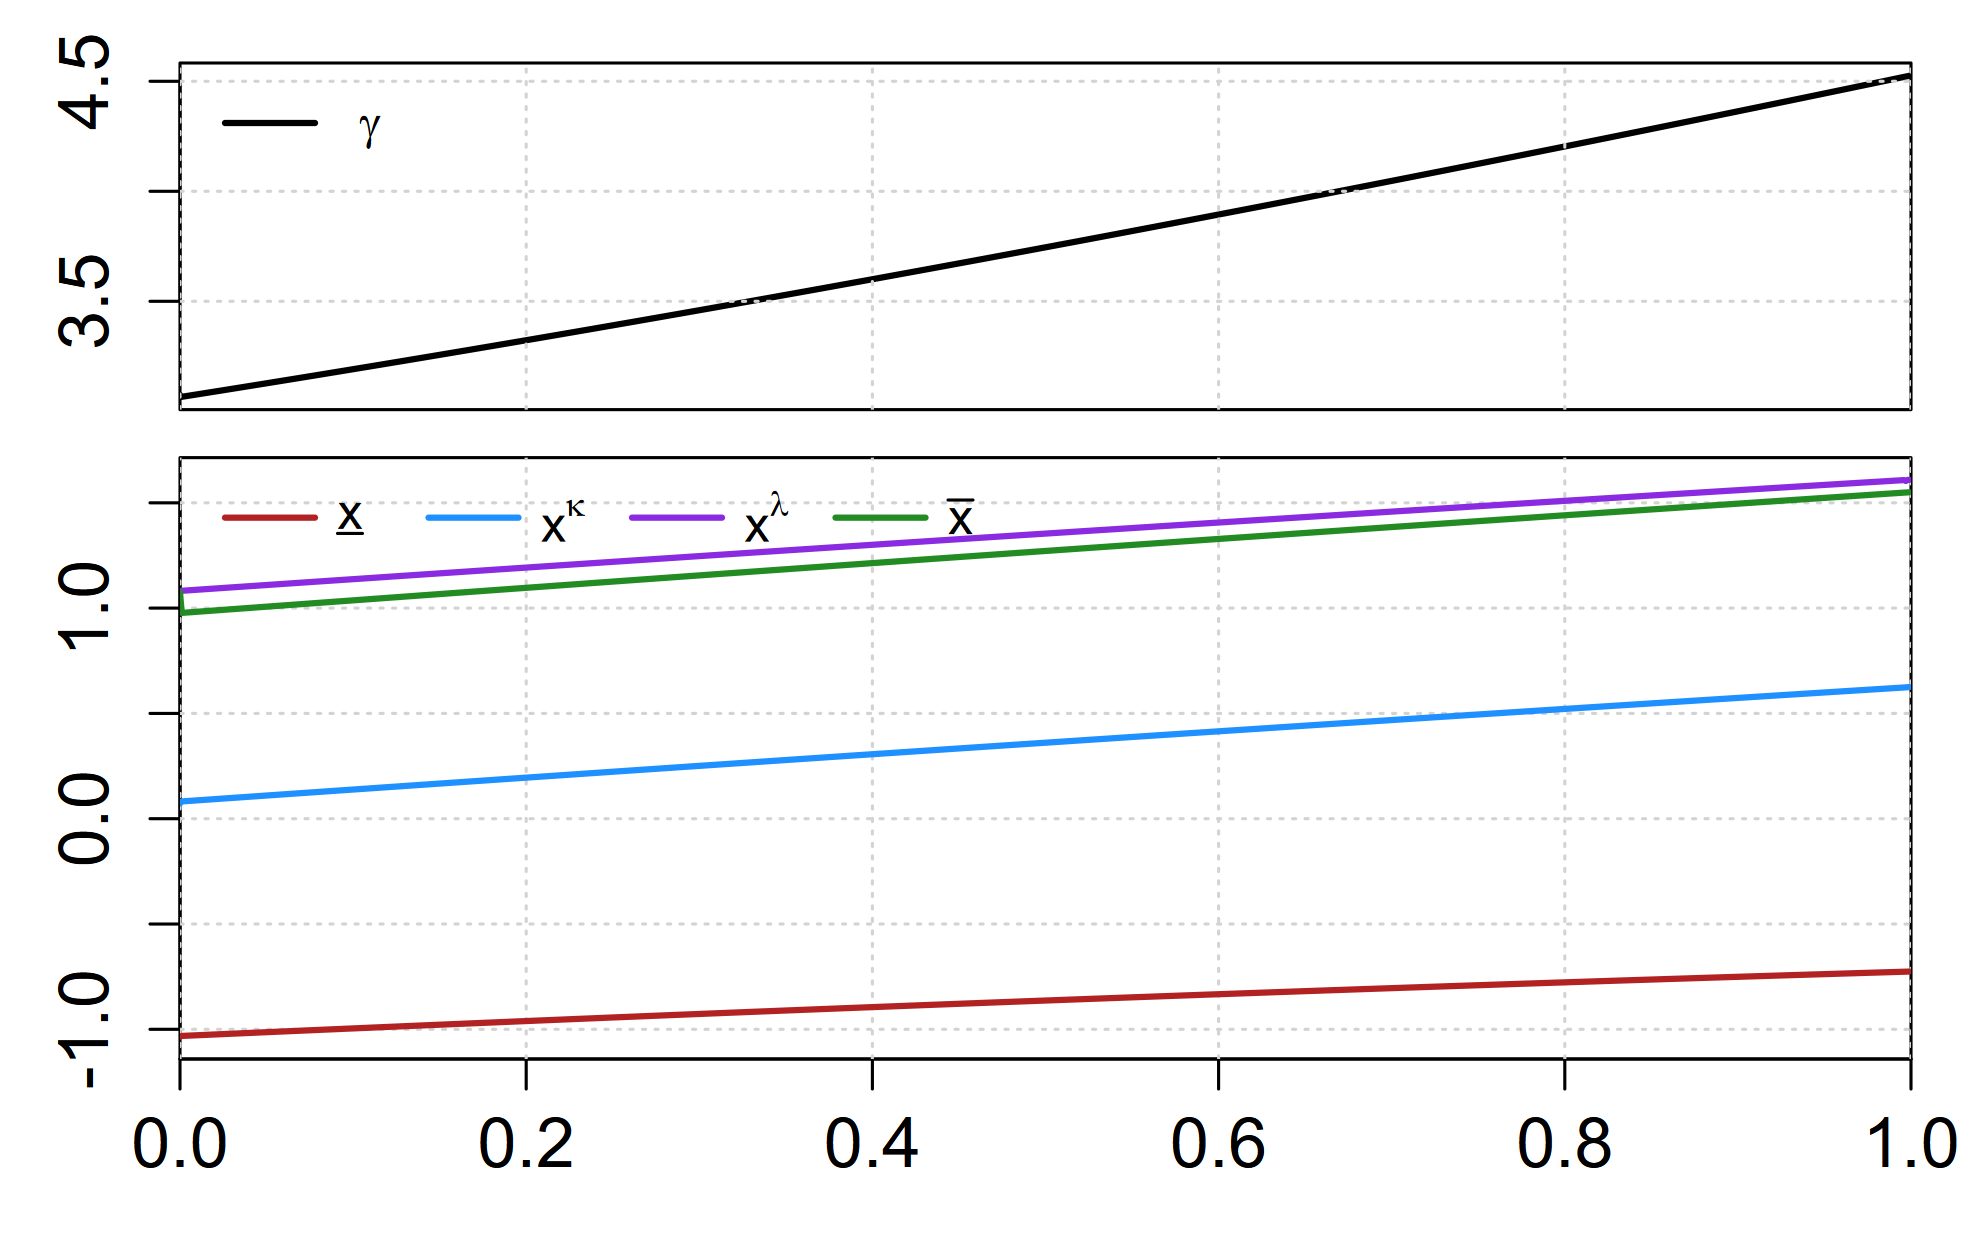

The file beside this chart, header and first rows:
sweep_param, sweep_value, xL, xk, xl, xU, gamma, converged, error_msg
eps, 0, -1.035, 0.07265, 1.071, 1.075, 3.074, TRUE, NA
eps, 0.001, -1.031, 0.08204, 1.082, 0.9773, 3.066, TRUE, NA
eps, 0.002, -1.031, 0.08261, 1.083, 0.9779, 3.067, TRUE, NA
eps, 0.003, -1.031, 0.08319, 1.083, 0.9785, 3.068, TRUE, NA
eps, 0.004, -1.03, 0.08376, 1.084, 0.9791, 3.07, TRUE, NA
eps, 0.005, -1.03, 0.08433, 1.085, 0.9797, 3.071, TRUE, NA
eps, 0.006, -1.03, 0.08491, 1.085, 0.9803, 3.072, TRUE, NA
eps, 0.007, -1.029, 0.08548, 1.086, 0.9809, 3.073, TRUE, NA
eps, 0.008, -1.029, 0.08605, 1.086, 0.9815, 3.075, TRUE, NA
eps, 0.009, -1.029, 0.08663, 1.087, 0.9821, 3.076, TRUE, NA
eps, 0.01, -1.028, 0.0872, 1.087, 0.9827, 3.077, TRUE, NA
eps, 0.011, -1.028, 0.08777, 1.088, 0.9834, 3.078, TRUE, NA
eps, 0.012, -1.027, 0.08835, 1.088, 0.984, 3.08, TRUE, NA
eps, 0.013, -1.027, 0.08892, 1.089, 0.9846, 3.081, TRUE, NA
eps, 0.014, -1.027, 0.08949, 1.09, 0.9852, 3.082, TRUE, NA
eps, 0.015, -1.026, 0.09006, 1.09, 0.9858, 3.083, TRUE, NA
eps, 0.016, -1.026, 0.09064, 1.091, 0.9864, 3.085, TRUE, NA
eps, 0.017, -1.026, 0.09121, 1.091, 0.987, 3.086, TRUE, NA
eps, 0.018, -1.025, 0.09178, 1.092, 0.9876, 3.087, TRUE, NA
eps, 0.019, -1.025, 0.09236, 1.092, 0.9882, 3.088, TRUE, NA
eps, 0.02, -1.025, 0.09293, 1.093, 0.9888, 3.09, TRUE, NA
eps, 0.021, -1.024, 0.0935, 1.094, 0.9894, 3.091, TRUE, NA
eps, 0.022, -1.024, 0.09407, 1.094, 0.99, 3.092, TRUE, NA
eps, 0.023, -1.023, 0.09465, 1.095, 0.9906, 3.093, TRUE, NA
eps, 0.024, -1.023, 0.09522, 1.095, 0.9912, 3.095, TRUE, NA
eps, 0.025, -1.023, 0.09579, 1.096, 0.9918, 3.096, TRUE, NA
eps, 0.026, -1.022, 0.09636, 1.096, 0.9924, 3.097, TRUE, NA
eps, 0.027, -1.022, 0.09693, 1.097, 0.993, 3.098, TRUE, NA
eps, 0.028, -1.022, 0.09751, 1.097, 0.9936, 3.1, TRUE, NA
eps, 0.029, -1.021, 0.09808, 1.098, 0.9942, 3.101, TRUE, NA
eps, 0.03, -1.021, 0.09865, 1.099, 0.9948, 3.102, TRUE, NA
eps, 0.031, -1.021, 0.09922, 1.099, 0.9954, 3.103, TRUE, NA
eps, 0.032, -1.02, 0.09979, 1.1, 0.996, 3.105, TRUE, NA
eps, 0.033, -1.02, 0.1004, 1.1, 0.9966, 3.106, TRUE, NA
eps, 0.034, -1.019, 0.1009, 1.101, 0.9972, 3.107, TRUE, NA
eps, 0.035, -1.019, 0.1015, 1.101, 0.9978, 3.109, TRUE, NA
eps, 0.036, -1.019, 0.1021, 1.102, 0.9984, 3.11, TRUE, NA
eps, 0.037, -1.018, 0.1027, 1.102, 0.999, 3.111, TRUE, NA
eps, 0.038, -1.018, 0.1032, 1.103, 0.9996, 3.112, TRUE, NA
eps, 0.039, -1.018, 0.1038, 1.104, 1, 3.114, TRUE, NA
eps, 0.04, -1.017, 0.1044, 1.104, 1.001, 3.115, TRUE, NA
eps, 0.041, -1.017, 0.1049, 1.105, 1.001, 3.116, TRUE, NA
eps, 0.042, -1.017, 0.1055, 1.105, 1.002, 3.117, TRUE, NA
eps, 0.043, -1.016, 0.1061, 1.106, 1.003, 3.119, TRUE, NA
eps, 0.044, -1.016, 0.1067, 1.106, 1.003, 3.12, TRUE, NA
eps, 0.045, -1.015, 0.1072, 1.107, 1.004, 3.121, TRUE, NA
eps, 0.046, -1.015, 0.1078, 1.107, 1.004, 3.122, TRUE, NA
eps, 0.047, -1.015, 0.1084, 1.108, 1.005, 3.124, TRUE, NA
eps, 0.048, -1.014, 0.1089, 1.109, 1.006, 3.125, TRUE, NA
eps, 0.049, -1.014, 0.1095, 1.109, 1.006, 3.126, TRUE, NA
eps, 0.05, -1.014, 0.1101, 1.11, 1.007, 3.127, TRUE, NA
eps, 0.051, -1.013, 0.1106, 1.11, 1.007, 3.129, TRUE, NA
eps, 0.052, -1.013, 0.1112, 1.111, 1.008, 3.13, TRUE, NA
eps, 0.053, -1.013, 0.1118, 1.111, 1.009, 3.131, TRUE, NA
eps, 0.054, -1.012, 0.1124, 1.112, 1.009, 3.133, TRUE, NA
eps, 0.055, -1.012, 0.1129, 1.112, 1.01, 3.134, TRUE, NA
eps, 0.056, -1.011, 0.1135, 1.113, 1.01, 3.135, TRUE, NA
eps, 0.057, -1.011, 0.1141, 1.114, 1.011, 3.136, TRUE, NA
eps, 0.058, -1.011, 0.1146, 1.114, 1.012, 3.138, TRUE, NA
eps, 0.059, -1.01, 0.1152, 1.115, 1.012, 3.139, TRUE, NA
... 941 more rows
